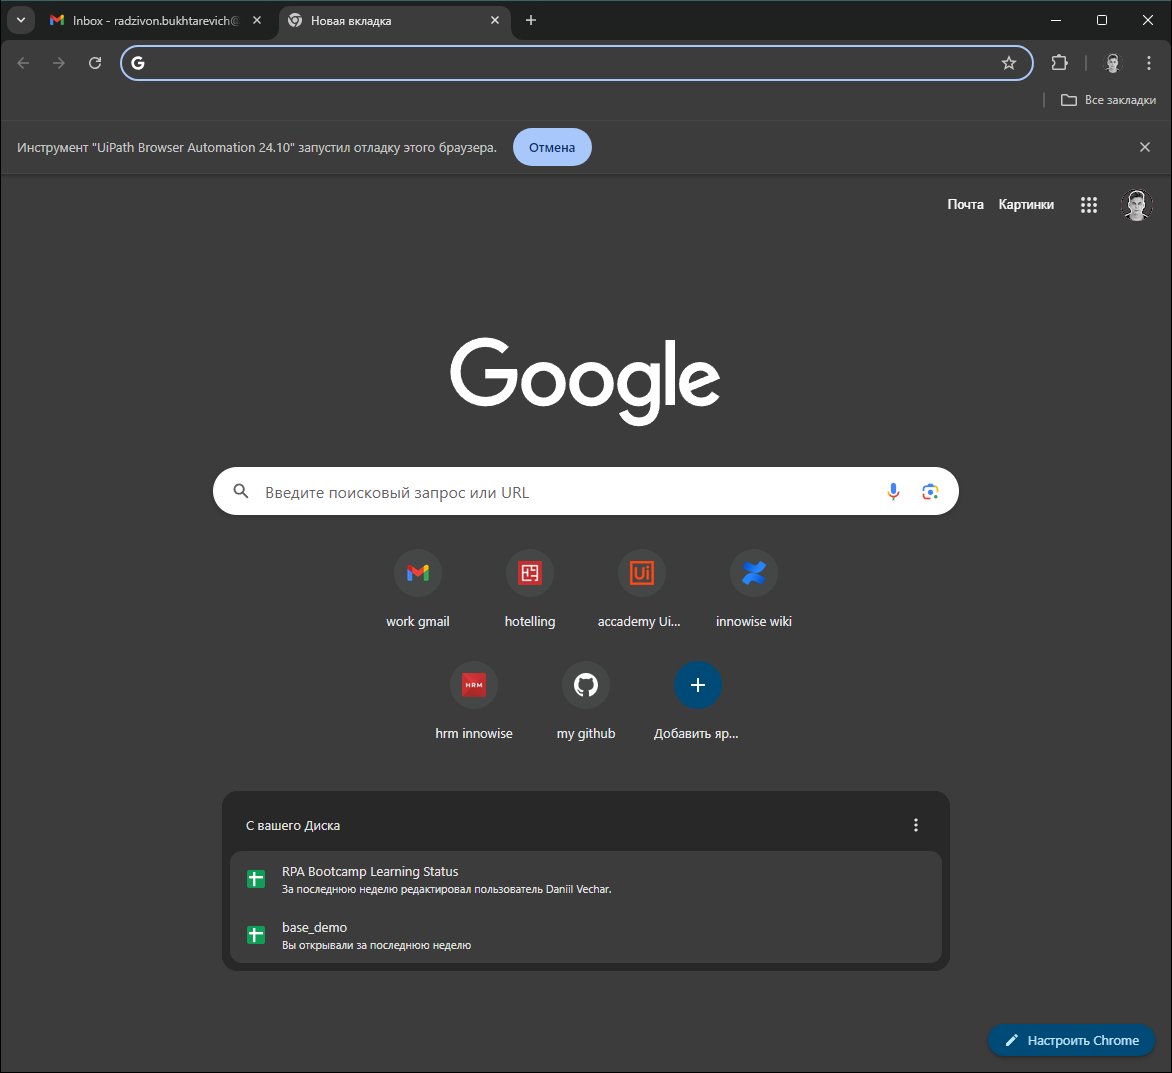
Workflow: MinMaxFormMaxButtonTriggerSequence

Step 1: Use Browser + Go to STR_MAXURL in window 'Новая вкладка' (chrome.exe)
